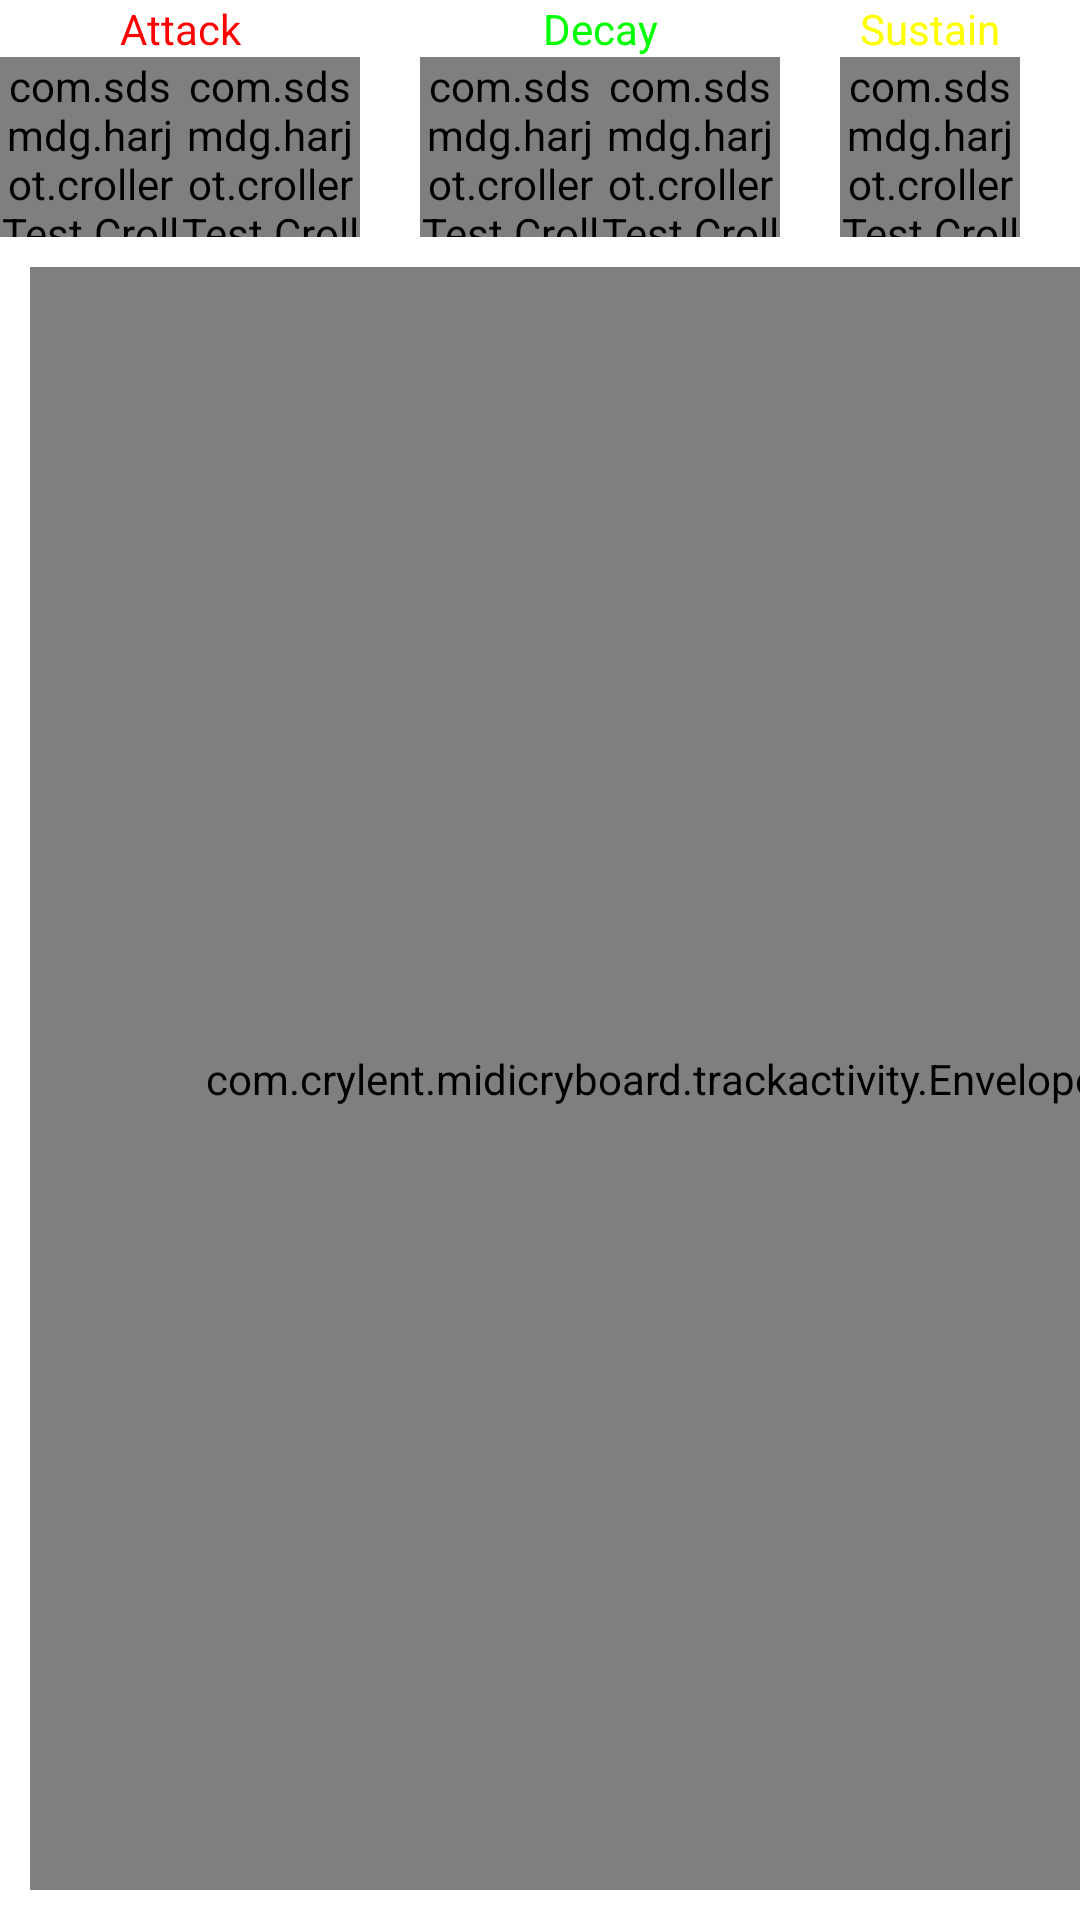

Produce the Android XML layout that renders to this screen, including the resource entries it uses.
<!-- AndroidManifest.xml: application theme Theme.MIDICryboard -->
<!-- res/layout/fragment_envelope.xml -->
<?xml version="1.0" encoding="utf-8"?>
<TableLayout
    xmlns:android="http://schemas.android.com/apk/res/android"
    xmlns:app="http://schemas.android.com/apk/res-auto"
    xmlns:tools="http://schemas.android.com/tools"
    android:id="@+id/tableLayout"
    android:layout_width="match_parent"
    android:layout_height="match_parent"
    tools:context=".projectactivities.EnvelopeFragment"
    android:stretchColumns="*">

    <TableRow
        android:layout_width="match_parent"
        android:layout_height="match_parent">

        <TextView
            android:gravity="center"
            android:layout_span="2"
            android:textColor="#FF0000"
            android:text="@string/attack" />

        <Space
            android:layout_width="20dp"
            android:layout_height="match_parent"/>

        <TextView
            android:gravity="center"
            android:layout_span="2"
            android:textColor="#00FF00"
            android:text="@string/decay" />

        <Space
            android:layout_width="20dp"
            android:layout_height="match_parent"/>

        <TextView
            android:gravity="center"
            android:layout_span="1"
            android:textColor="#FFFF00"
            android:text="@string/sustain" />

        <Space
            android:layout_width="20dp"
            android:layout_height="match_parent"/>

        <TextView
            android:gravity="center"
            android:layout_span="2"
            android:textColor="#0000FF"
            android:text="@string/release" />
    </TableRow>

    <TableRow
        android:layout_width="match_parent"
        android:layout_height="match_parent">

        <com.sdsmdg.harjot.crollerTest.Croller
            android:id="@+id/attackSlider"
            android:layout_width="60dp"
            android:layout_height="60dp"
            android:foregroundGravity="clip_horizontal"
            app:is_continuous="true"
            app:label=""
            app:layout_constraintBottom_toTopOf="@+id/octaveShift"
            app:layout_constraintEnd_toStartOf="@+id/controls"
            app:layout_constraintStart_toStartOf="parent"
            app:progress_primary_stroke_width="10" />

        <com.sdsmdg.harjot.crollerTest.Croller
            android:id="@+id/attackFormSlider"
            android:layout_width="60dp"
            android:layout_height="60dp"
            android:foregroundGravity="clip_horizontal"
            app:is_continuous="true"
            app:label=""
            app:layout_constraintBottom_toTopOf="@+id/octaveShift"
            app:layout_constraintEnd_toStartOf="@+id/controls"
            app:layout_constraintStart_toStartOf="parent"
            app:progress_primary_stroke_width="10" />

        <Space/>

        <com.sdsmdg.harjot.crollerTest.Croller
            android:id="@+id/decaySlider"
            android:layout_width="60dp"
            android:layout_height="60dp"
            android:foregroundGravity="clip_horizontal"
            app:is_continuous="true"
            app:label=""
            app:layout_constraintBottom_toTopOf="@+id/octaveShift"
            app:layout_constraintEnd_toStartOf="@+id/controls"
            app:layout_constraintStart_toStartOf="parent"
            app:progress_primary_stroke_width="10" />

        <com.sdsmdg.harjot.crollerTest.Croller
            android:id="@+id/decayFormSlider"
            android:layout_width="60dp"
            android:layout_height="60dp"
            android:foregroundGravity="clip_horizontal"
            app:is_continuous="true"
            app:label=""
            app:layout_constraintBottom_toTopOf="@+id/octaveShift"
            app:layout_constraintEnd_toStartOf="@+id/controls"
            app:layout_constraintStart_toStartOf="parent"
            app:progress_primary_stroke_width="10" />

        <Space/>

        <com.sdsmdg.harjot.crollerTest.Croller
            android:id="@+id/sustainSlider"
            android:layout_width="60dp"
            android:layout_height="60dp"
            android:foregroundGravity="clip_horizontal"
            app:is_continuous="true"
            app:label=""
            app:layout_constraintBottom_toTopOf="@+id/octaveShift"
            app:layout_constraintEnd_toStartOf="@+id/controls"
            app:layout_constraintStart_toStartOf="parent"
            app:progress_primary_stroke_width="10" />

        <Space/>

        <com.sdsmdg.harjot.crollerTest.Croller
            android:id="@+id/releaseSlider"
            android:layout_width="60dp"
            android:layout_height="60dp"
            android:foregroundGravity="clip_horizontal"
            app:is_continuous="true"
            app:label=""
            app:layout_constraintBottom_toTopOf="@+id/octaveShift"
            app:layout_constraintEnd_toStartOf="@+id/controls"
            app:layout_constraintStart_toStartOf="parent"
            app:progress_primary_stroke_width="10" />

        <com.sdsmdg.harjot.crollerTest.Croller
            android:id="@+id/releaseFormSlider"
            android:layout_width="60dp"
            android:layout_height="60dp"
            android:foregroundGravity="clip_horizontal"
            app:is_continuous="true"
            app:label=""
            app:layout_constraintBottom_toTopOf="@+id/octaveShift"
            app:layout_constraintEnd_toStartOf="@+id/controls"
            app:layout_constraintStart_toStartOf="parent"
            app:progress_primary_stroke_width="10" />
    </TableRow>

    <TableRow
        android:layout_width="match_parent"
        android:layout_weight="1">
        <com.crylent.midicryboard.trackactivity.EnvelopeCanvas
            android:id="@+id/envelopeCanvas"
            android:layout_width="match_parent"
            android:layout_height="match_parent"
            android:layout_span="10"
            android:layout_margin="10dp" />
    </TableRow>
</TableLayout>
<!-- resources referenced by this layout -->
<resources>
  <string name="attack">Attack</string>
  <string name="decay">Decay</string>
  <string name="release">Release</string>
  <string name="sustain">Sustain</string>
  <style name="Theme.MIDICryboard" parent="Theme.MaterialComponents.DayNight.DarkActionBar">
          
          <item name="colorPrimary">@color/purple_500</item>
          <item name="colorPrimaryVariant">@color/purple_700</item>
          <item name="colorOnPrimary">@color/white</item>
          
          <item name="colorSecondary">@color/teal_200</item>
          <item name="colorSecondaryVariant">@color/teal_700</item>
          <item name="colorOnSecondary">@color/black</item>
          
          <item name="android:statusBarColor">?attr/colorPrimaryVariant</item>
          
          <item name="android:windowFullscreen">true</item>
          <item name="android:windowContentOverlay">@null</item>
          <item name="windowNoTitle">true</item>
      </style>
  <color name="purple_500">#FF6200EE</color>
  <color name="purple_700">#FF3700B3</color>
  <color name="white">#FFFFFFFF</color>
  <color name="teal_200">#FF03DAC5</color>
  <color name="teal_700">#FF018786</color>
  <color name="black">#FF000000</color>
</resources>
